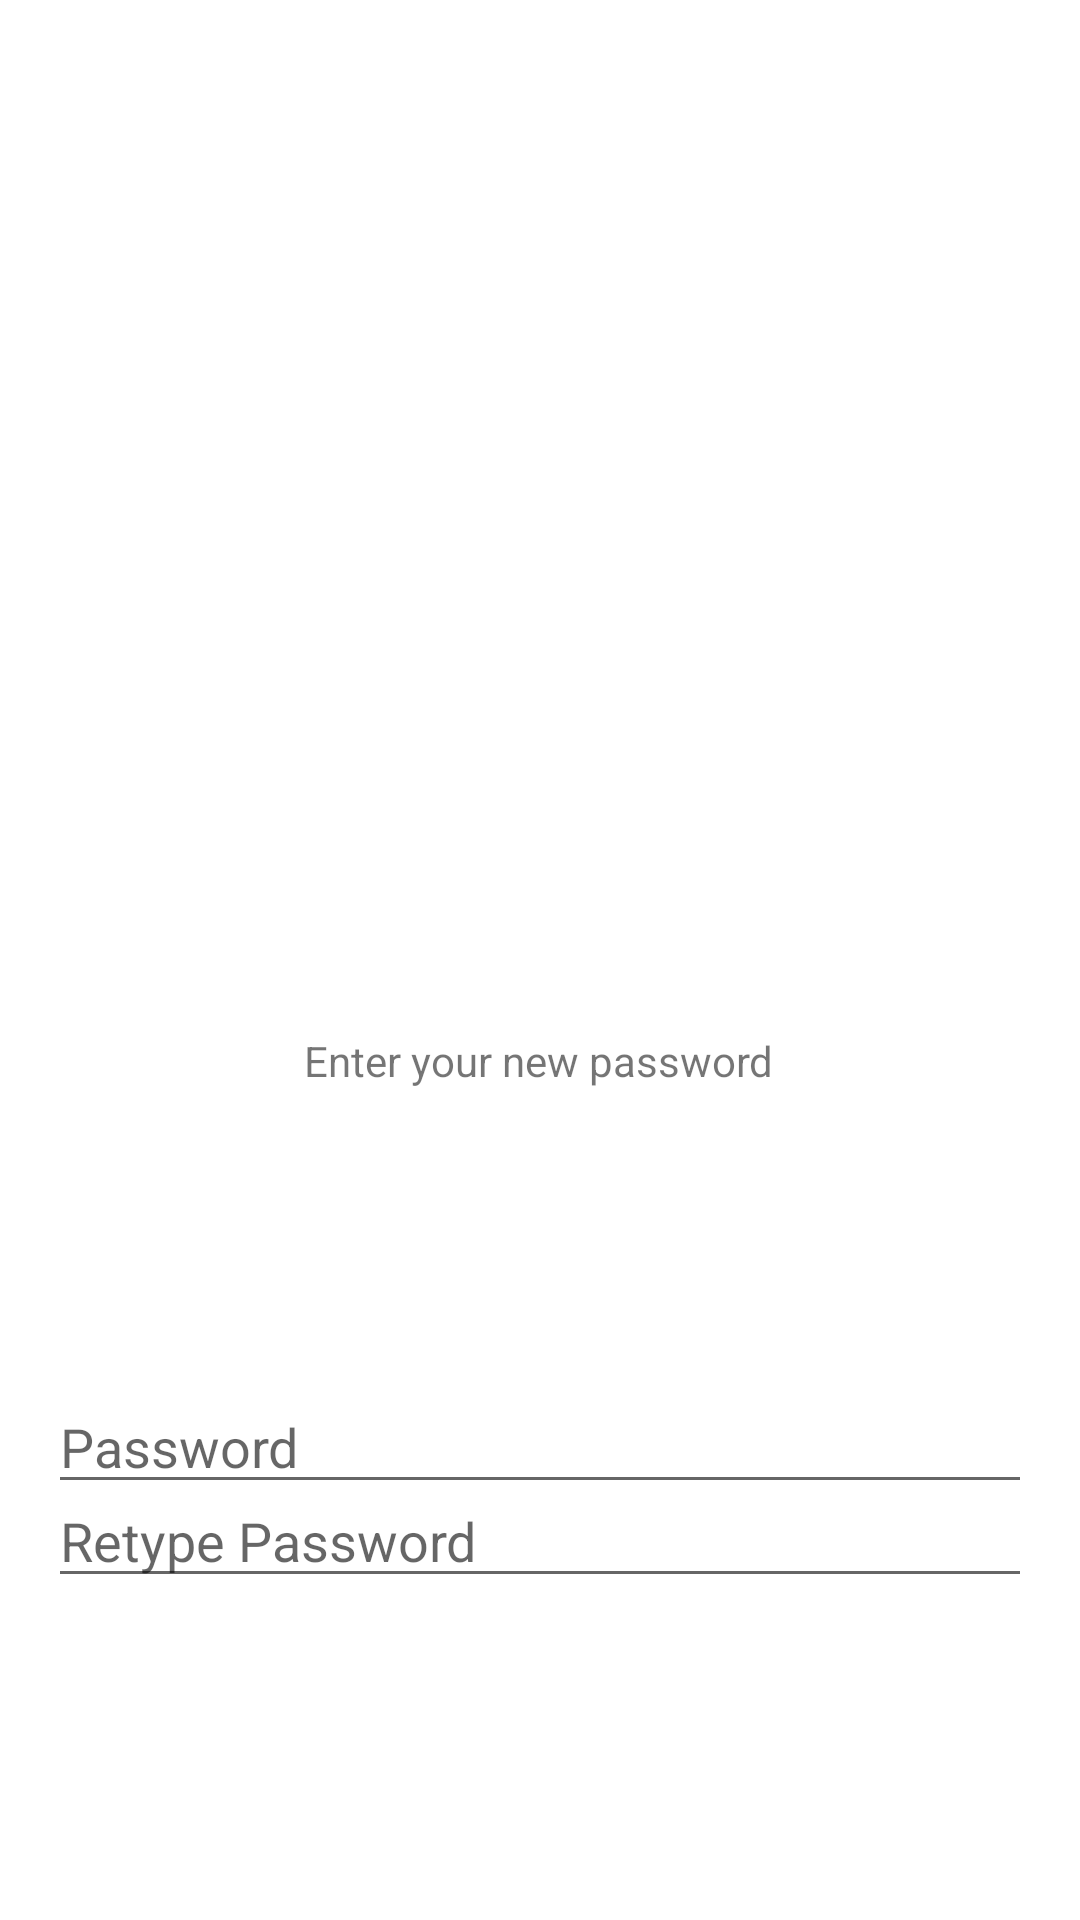

Write the Android layout XML for this screen, with the resource values it uses.
<!-- AndroidManifest.xml: application theme Theme_Husky -->
<!-- res/layout/fragment_reset_verification_process.xml -->
<?xml version="1.0" encoding="utf-8"?>
<androidx.constraintlayout.widget.ConstraintLayout xmlns:android="http://schemas.android.com/apk/res/android"
    xmlns:app="http://schemas.android.com/apk/res-auto"
    xmlns:tools="http://schemas.android.com/tools"
    android:id="@+id/fragment_reset_verification_process"
    android:layout_width="match_parent"
    android:layout_height="match_parent"
    tools:context=".ui.auth.reset.ResetVerificationProcessFragment">

    <EditText
        android:id="@+id/edit_password_reset"
        android:layout_width="0dp"
        android:layout_height="wrap_content"
        android:layout_marginStart="16dp"
        android:layout_marginTop="460dp"
        android:layout_marginEnd="16dp"
        android:ems="10"
        android:hint="@string/hint_password"
        android:inputType="textPassword"
        app:layout_constraintEnd_toEndOf="parent"
        app:layout_constraintHorizontal_bias="0.0"
        app:layout_constraintStart_toStartOf="parent"
        app:layout_constraintTop_toTopOf="parent" />

    <TextView
        android:id="@+id/text_reset"
        android:layout_width="wrap_content"
        android:layout_height="wrap_content"
        android:layout_marginTop="344dp"
        android:text="@string/title_reset"
        app:layout_constraintEnd_toEndOf="parent"
        app:layout_constraintHorizontal_bias="0.498"
        app:layout_constraintStart_toStartOf="parent"
        app:layout_constraintTop_toTopOf="parent" />

    <EditText
        android:id="@+id/edit_reset_again"
        android:layout_width="0dp"
        android:layout_height="wrap_content"
        android:layout_marginStart="16dp"
        android:layout_marginEnd="16dp"
        android:layout_marginBottom="156dp"
        android:ems="10"
        android:hint="@string/hint_password_again"
        android:inputType="textPassword"
        app:layout_constraintBottom_toBottomOf="parent"
        app:layout_constraintEnd_toEndOf="parent"
        app:layout_constraintHorizontal_bias="0.0"
        app:layout_constraintStart_toStartOf="parent"
        app:layout_constraintTop_toBottomOf="@+id/edit_password_reset"
        app:layout_constraintVertical_bias="0.171" />
</androidx.constraintlayout.widget.ConstraintLayout>
<!-- resources referenced by this layout -->
<resources>
  <string name="hint_password">Password</string>
  <string name="hint_password_again">Retype Password</string>
  <string name="title_reset">Enter your new password</string>
  <style name="Theme_Husky" parent="Theme.MaterialComponents.Light.DarkActionBar">
          
          <item name="colorPrimary">@color/colorHusky</item>
          <item name="colorSecondary">@color/colorLight</item>
          <item name="colorAccent">@color/colorAccent</item>
  
      </style>
  <color name="colorHusky">#4527a0</color>
  <color name="colorLight">#FFFFFF</color>
  <color name="colorAccent">#03DAC5</color>
</resources>
